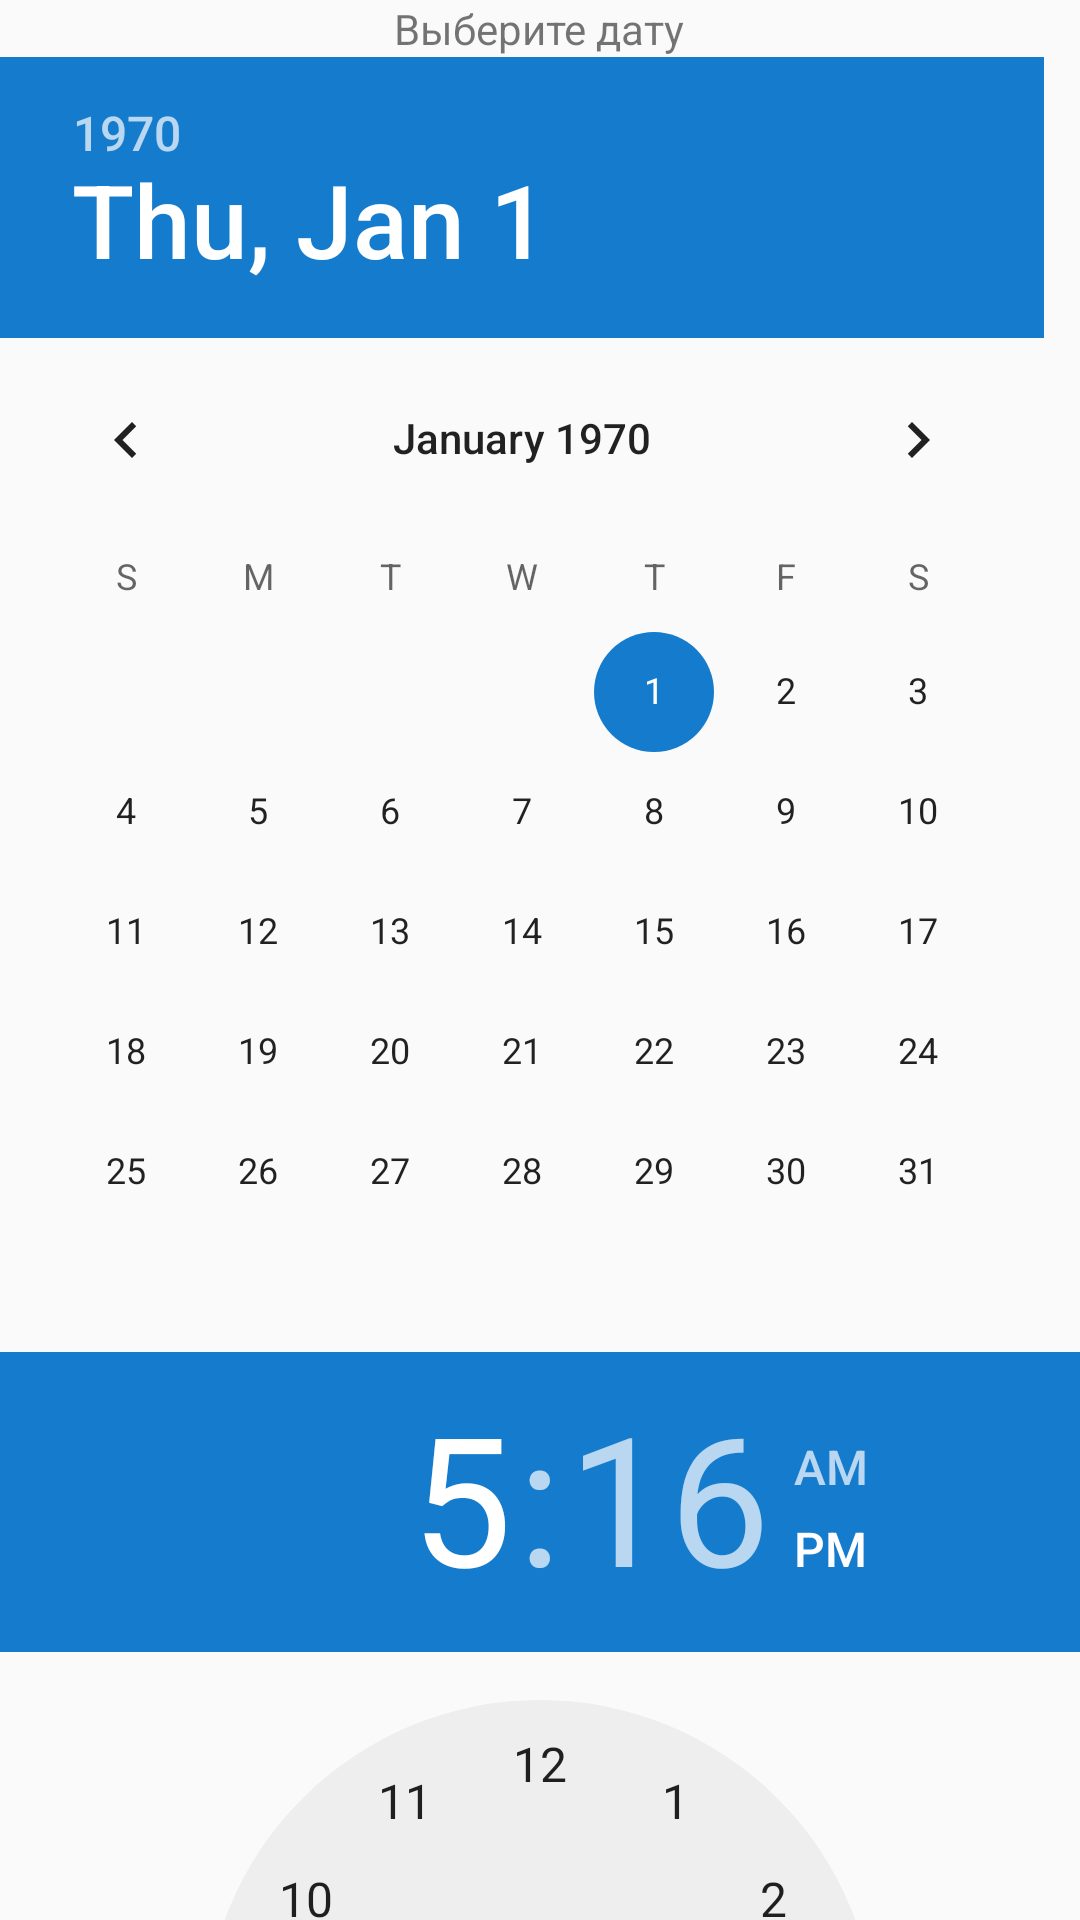

Write the Android layout XML for this screen, with the resource values it uses.
<!-- AndroidManifest.xml: application theme AppTheme -->
<!-- res/layout/dateandtime.xml -->
<?xml version="1.0" encoding="utf-8"?>
<LinearLayout xmlns:android="http://schemas.android.com/apk/res/android"
    android:layout_width="match_parent" android:layout_height="match_parent"
    android:orientation="vertical"
    >
    <TextView
        android:layout_width="wrap_content"
        android:layout_height="wrap_content"
        android:text="Выберите дату"
        android:layout_gravity="center_horizontal"/>

    <DatePicker
        android:id="@+id/dat"
        android:layout_width="wrap_content"
        android:layout_height="wrap_content"
        />
    <TimePicker
        android:id="@+id/tim"
        android:layout_width="wrap_content"
        android:layout_height="wrap_content"
        />


    <LinearLayout
        android:layout_width="match_parent"
        android:layout_height="wrap_content"
        android:orientation="horizontal"
        android:gravity="end">
        <Button
            android:id="@+id/bs"
            android:layout_width="wrap_content"
            android:layout_height="wrap_content"
            android:background="@android:color/transparent"
            android:text="@string/nos"
            android:textColor="@color/blue"
            android:shadowRadius="1"
            android:shadowColor="#FBFBFB"
            android:shadowDx="-1"
            android:shadowDy="-1"/>
        <Button
            android:id="@+id/bs1"
            android:layout_width="wrap_content"
            android:layout_height="wrap_content"
            android:background="@android:color/transparent"
            android:text="@string/ok"
            android:textColor="@color/blue"
            android:shadowRadius="1"
            android:shadowColor="#FBFBFB"
            android:shadowDx="-1"
            android:shadowDy="-1"/>

    </LinearLayout>

</LinearLayout>
<!-- resources referenced by this layout -->
<resources>
  <color name="blue">#147BCD</color>
  <string name="nos">Отмена</string>
  <string name="ok">Ок</string>
  <style name="AppTheme" parent="Theme.AppCompat.Light.NoActionBar">
          
          <item name="colorPrimary">@color/colorPrimary</item>
          <item name="colorPrimaryDark">@color/colorPrimaryDark</item>
          <item name="colorAccent">@color/blue</item>
      </style>
  <color name="colorPrimary">#147BCD</color>
  <color name="colorPrimaryDark">#000000</color>
</resources>
